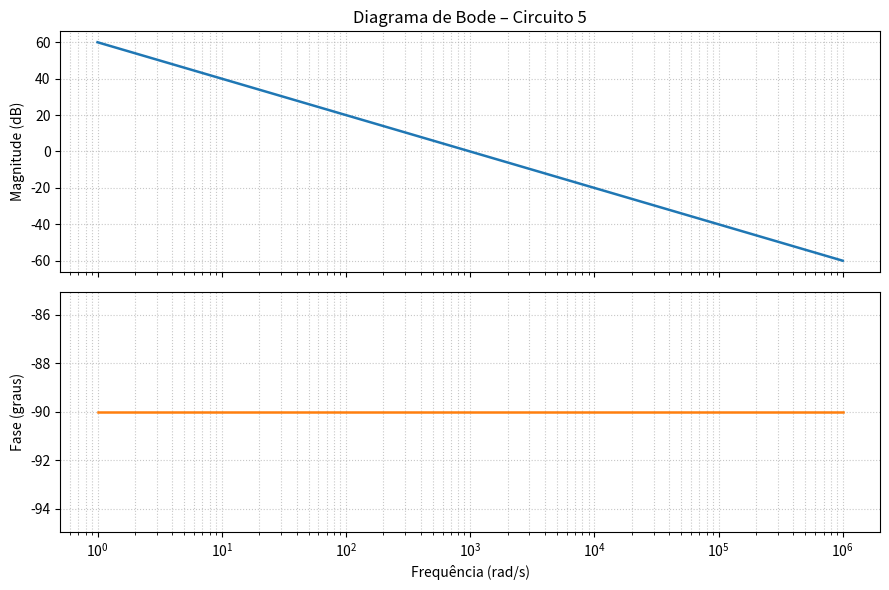

The script that saved this image:
import numpy as np
from scipy import signal
import matplotlib.pyplot as plt

# --------- parâmetros do circuito ----------
R1 = 10e3       # 10 kΩ
C2 = 100e-9     # 100 nF

# --------- H(s) = 1 / (R1·C2·s) -------------
num = [1]
den = [R1 * C2, 0]           # (R1·C2)·s

sys = signal.TransferFunction(num, den)

# --------- cálculo do Bode ------------------
w = np.logspace(0, 6, 1000)  # 1 rad/s → 1 M rad/s
w, mag, phase = signal.bode(sys, w)

# --------- gráfico --------------------------
fig, (ax1, ax2) = plt.subplots(2, 1, figsize=(9, 6), sharex=True)

ax1.semilogx(w, mag, lw=1.8)
ax1.set_ylabel('Magnitude (dB)')
ax1.set_title('Diagrama de Bode – Circuito 5')
ax1.grid(which='both', ls=':', alpha=0.7)

ax2.semilogx(w, phase, color='tab:orange', lw=1.8)
ax2.set_ylabel('Fase (graus)')
ax2.set_xlabel('Frequência (rad/s)')
ax2.grid(which='both', ls=':', alpha=0.7)

plt.tight_layout()
plt.show()